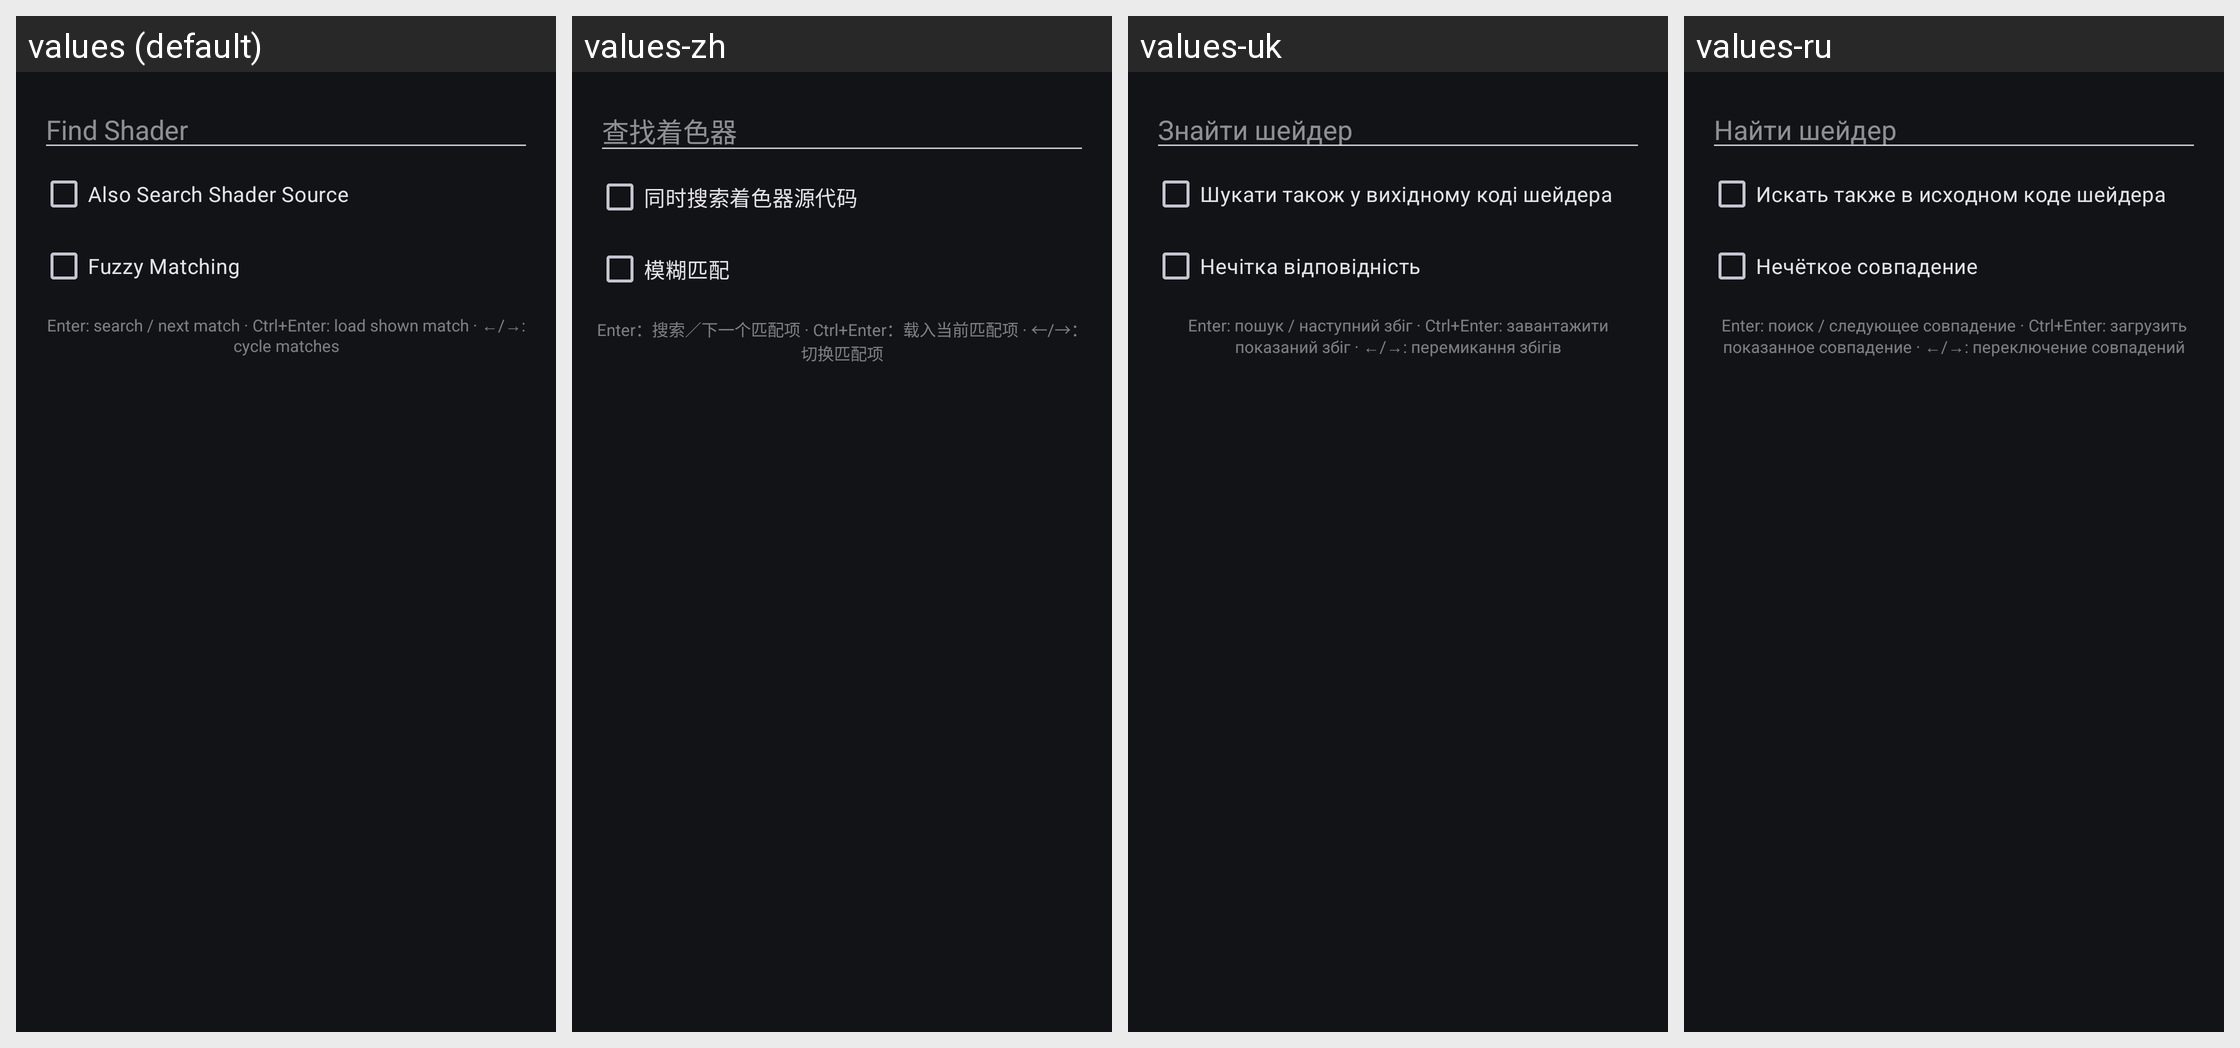

For this localized Android screen grid, give each drawn string resource with its value in every locale shown.
Android screen res/layout/dialog_find_shader.xml rendered under 4 locales, left to right: values (default), values-zh, values-uk, values-ru. Device: Nexus 5 (rendered at 1080×1920; each locale shown at half size, 540×960, under a caption strip naming it); theme AppTheme.
Other locales in the repository, not shown: values-zh-rTW.
Strings drawn on this screen, with the default value and each locale's value (text and hints the layout hard-codes, and strings that could not be matched under every locale, appear in the picture but are not listed):

find_shader
  values: Find Shader
  values-zh: 查找着色器
  values-uk: Знайти шейдер
  values-ru: Найти шейдер

search_shader_source
  values: Also Search Shader Source
  values-zh: 同时搜索着色器源代码
  values-uk: Шукати також у вихідному коді шейдера
  values-ru: Искать также в исходном коде шейдера

fuzzy_matching
  values: Fuzzy Matching
  values-zh: 模糊匹配
  values-uk: Нечітка відповідність
  values-ru: Нечёткое совпадение

find_shader_hotkey_hint
  values: Enter: search / next match · Ctrl+Enter: load shown match · ←/→: cycle matches
  values-zh: Enter：搜索／下一个匹配项 · Ctrl+Enter：载入当前匹配项 · ←/→：切换匹配项
  values-uk: Enter: пошук / наступний збіг · Ctrl+Enter: завантажити показаний збіг · ←/→: перемикання збігів
  values-ru: Enter: поиск / следующее совпадение · Ctrl+Enter: загрузить показанное совпадение · ←/→: переключение совпадений
